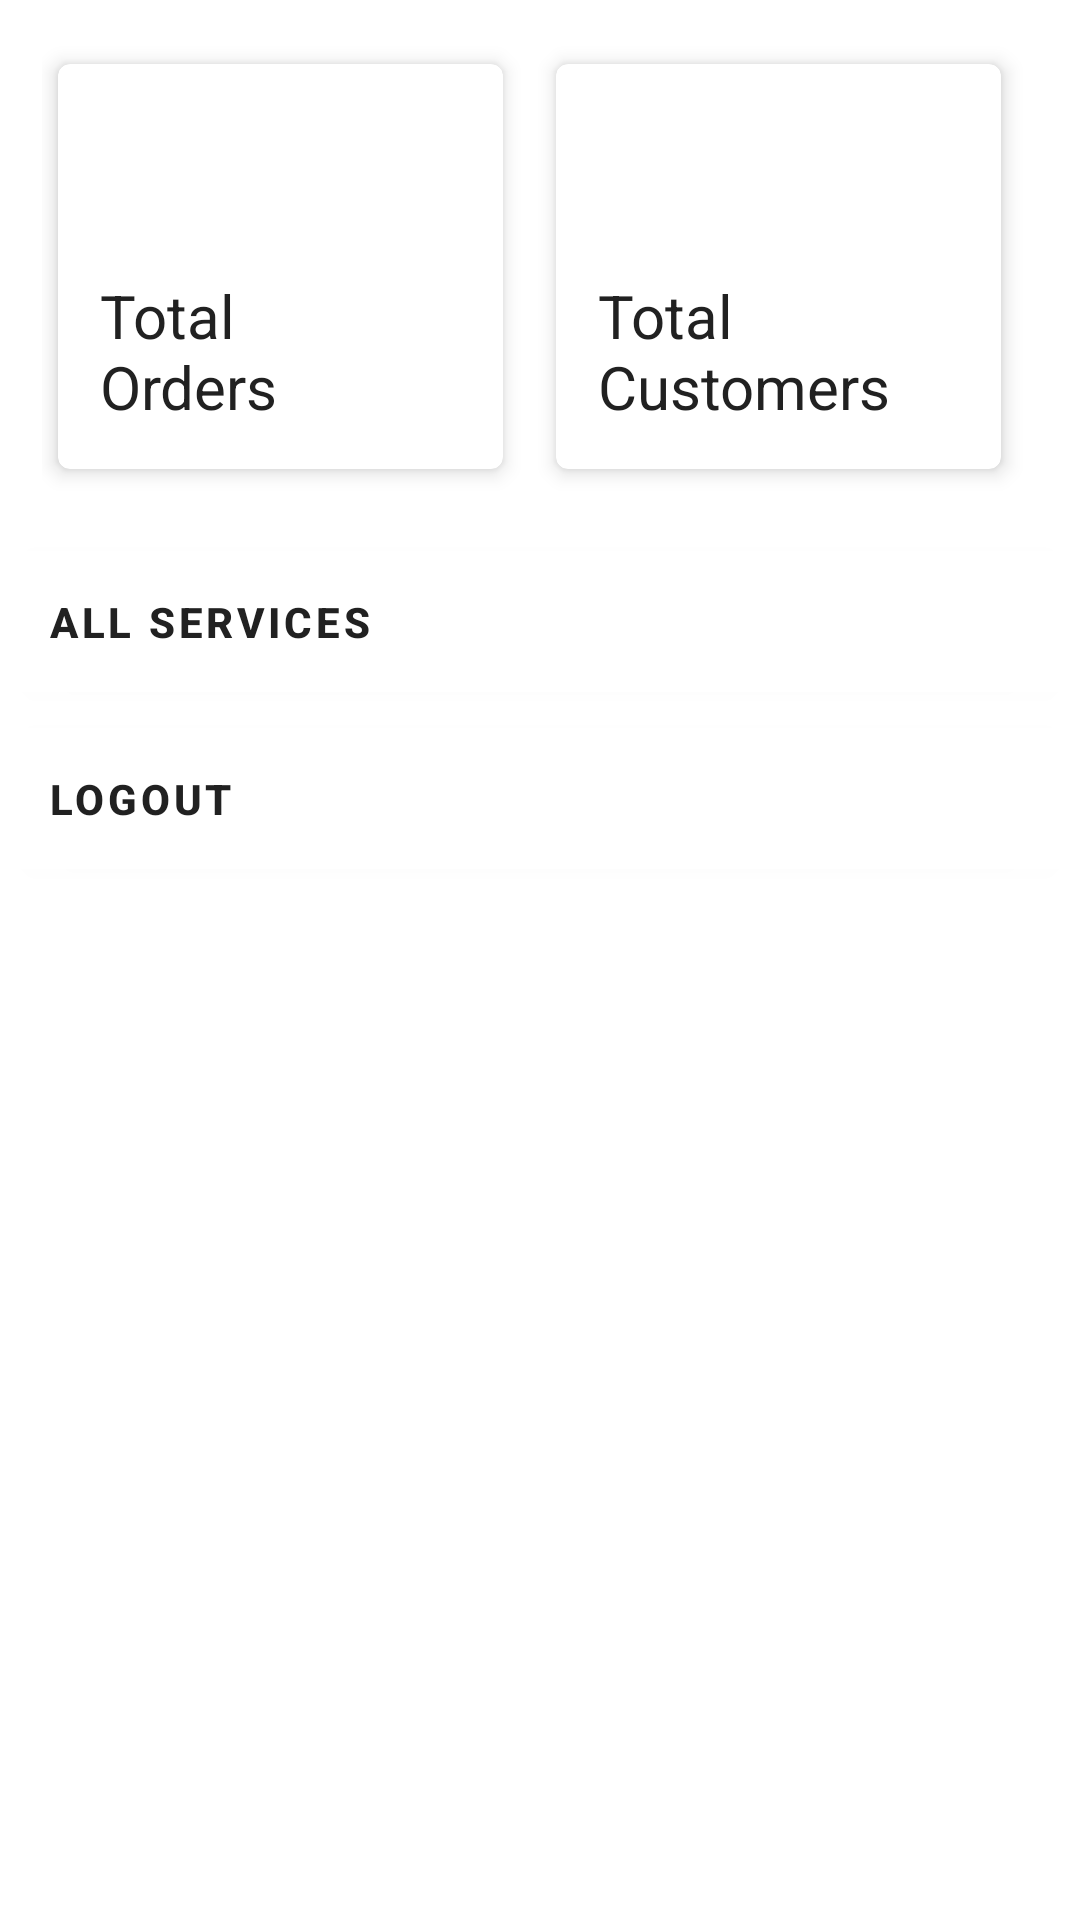

Produce the Android XML layout that renders to this screen, including the resource entries it uses.
<!-- AndroidManifest.xml: application theme Theme.HomeHandy -->
<!-- res/layout/fragment_dashboard.xml -->
<?xml version="1.0" encoding="utf-8"?>
<FrameLayout xmlns:android="http://schemas.android.com/apk/res/android"
    xmlns:app="http://schemas.android.com/apk/res-auto"
    xmlns:tools="http://schemas.android.com/tools"
    android:layout_width="match_parent"
    android:layout_height="match_parent"
    tools:context=".admin.DashboardFragment">

    <LinearLayout
        android:layout_width="match_parent"
        android:layout_height="match_parent"
        android:orientation="vertical">

        <LinearLayout
            android:layout_width="match_parent"
            android:layout_height="wrap_content"
            android:orientation="horizontal"
            android:padding="14dp">

            <androidx.cardview.widget.CardView
                android:id="@+id/totalOrdersCard"
                android:layout_width="0dp"
                android:layout_height="wrap_content"
                android:layout_marginEnd="7dp"
                android:layout_weight="1"
                app:cardBackgroundColor="@color/white"
                app:cardCornerRadius="4dp"
                app:cardElevation="4dp"
                app:cardMaxElevation="4dp"
                app:cardPreventCornerOverlap="true"
                app:cardUseCompatPadding="true">

                <LinearLayout
                    android:layout_width="match_parent"
                    android:layout_height="wrap_content"
                    android:orientation="vertical"
                    android:padding="14dp">

                    <TextView
                        android:id="@+id/orders_count_tv"
                        android:layout_width="wrap_content"
                        android:layout_height="wrap_content"
                        android:textColor="@color/black"
                        android:textSize="42sp"
                        android:textStyle="bold" />

                    <TextView
                        android:layout_width="wrap_content"
                        android:layout_height="wrap_content"
                        android:text="@string/total_orders"
                        android:textColor="@color/black"
                        android:textSize="20sp" />
                </LinearLayout>
            </androidx.cardview.widget.CardView>

            <androidx.cardview.widget.CardView
                android:id="@+id/totalCustomersCard"
                android:layout_width="0dp"
                android:layout_height="wrap_content"
                android:layout_marginEnd="7dp"
                android:layout_weight="1"
                app:cardBackgroundColor="@color/white"
                app:cardCornerRadius="4dp"
                app:cardElevation="4dp"
                app:cardMaxElevation="4dp"
                app:cardPreventCornerOverlap="true"
                app:cardUseCompatPadding="true">

                <LinearLayout
                    android:layout_width="match_parent"
                    android:layout_height="wrap_content"
                    android:orientation="vertical"
                    android:padding="14dp">

                    <TextView
                        android:id="@+id/customer_count_tv"
                        android:layout_width="wrap_content"
                        android:layout_height="wrap_content"
                        android:textColor="@color/black"
                        android:textSize="42sp"
                        android:textStyle="bold" />

                    <TextView
                        android:layout_width="wrap_content"
                        android:layout_height="wrap_content"
                        android:text="@string/total_customers"
                        android:textColor="@color/black"
                        android:textSize="20sp" />
                </LinearLayout>
            </androidx.cardview.widget.CardView>
        </LinearLayout>

        <Button
            android:id="@+id/all_services_btn"
            android:layout_width="match_parent"
            android:layout_height="wrap_content"
            android:backgroundTint="@color/white"
            android:paddingVertical="14dp"
            android:text="@string/all_services"
            android:textAlignment="textStart"
            android:textColor="@color/black"
            android:textStyle="bold"
            app:icon="@drawable/ic_baseline_keyboard_arrow_right_24"
            app:iconGravity="textEnd" />

        <Button
            android:id="@+id/logout"
            android:layout_width="match_parent"
            android:layout_height="wrap_content"
            android:backgroundTint="@color/white"
            android:paddingVertical="14dp"
            android:text="@string/logout"
            android:textAlignment="textStart"
            android:textColor="@color/black"
            android:textStyle="bold"
            app:icon="@drawable/ic_baseline_keyboard_arrow_right_24"
            app:iconGravity="textEnd" />
    </LinearLayout>
</FrameLayout>
<!-- resources referenced by this layout -->
<resources>
  <color name="black">#212121</color>
  <color name="white">#ffffff</color>
  <string name="all_services">All Services</string>
  <string name="logout">Logout</string>
  <string name="total_customers">Total \nCustomers</string>
  <string name="total_orders">Total \nOrders</string>
  <style name="Theme.HomeHandy" parent="Theme.MaterialComponents.Light.DarkActionBar">
          <item name="colorPrimary">#2196f3</item>
          <item name="colorPrimaryDark">#0069c0</item>
          <item name="colorAccent">#6ec6ff</item>
      </style>
</resources>
